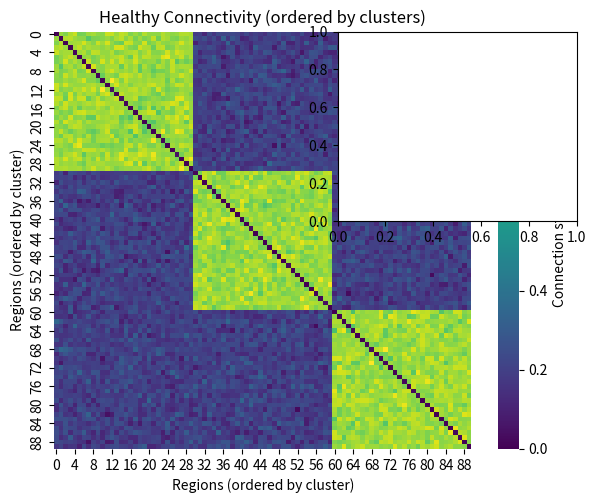
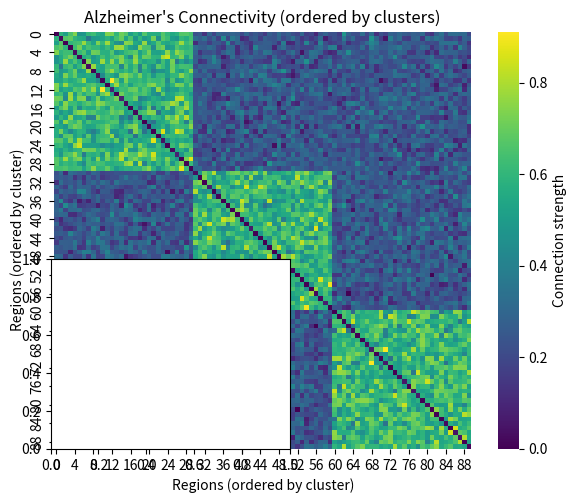
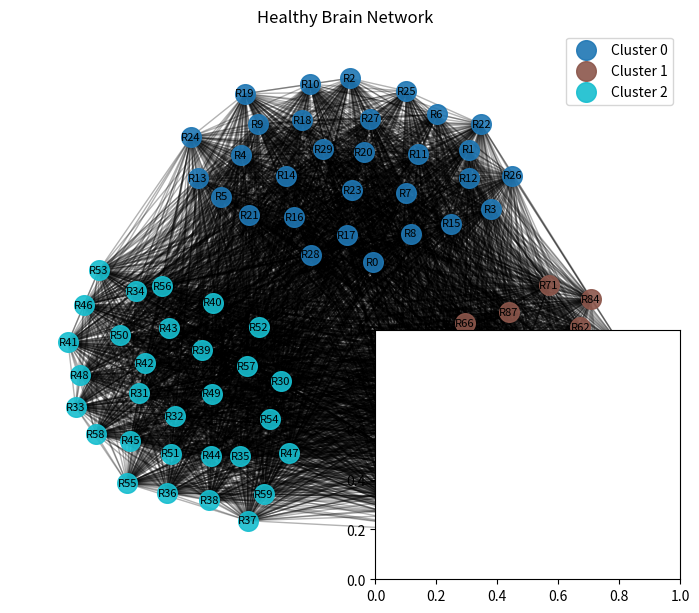
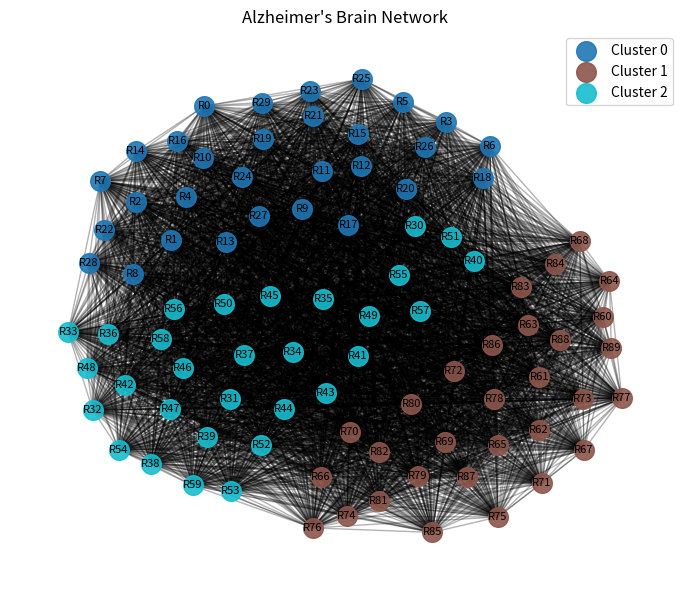

Recreate these plots in Python, in order.
import numpy as np
from scipy.sparse import csgraph
from scipy.linalg import eigh
from scipy.cluster.vq import kmeans2
import networkx as nx
import matplotlib.pyplot as plt
import seaborn as sns
from typing import Optional, Dict, List, Tuple


def load_data(
    n_regions: int = 90,
    n_modules: int = 3,
    group_type: str = "healthy",
    random_state: Optional[int] = 42,
) -> np.ndarray:
    """
    Simulate a brain connectivity matrix.

    Parameters
    ----------
    n_regions : int
        Number of brain regions (nodes).
    n_modules : int
        Number of latent functional/structural modules.
    group_type : {"healthy", "alz"}
        Type of simulated group.
    random_state : Optional[int]
        RNG seed for reproducibility.

    Returns
    -------
    conn : (n_regions, n_regions) ndarray
        Symmetric connectivity matrix.
    """
    rng = np.random.default_rng(random_state)

    # Assign each region to a module
    modules = np.repeat(np.arange(n_modules), n_regions // n_modules)
    # If not divisible, assign remaining nodes to last module
    if len(modules) < n_regions:
        modules = np.concatenate(
            [modules, np.full(n_regions - len(modules), n_modules - 1)]
        )

    # Base connectivity parameters
    if group_type == "healthy":
        within_mean, within_std = 0.9, 0.05
        between_mean, between_std = 0.2, 0.05
    elif group_type == "alz":
        # Reduced within-module strength, slightly noisier and more random
        within_mean, within_std = 0.6, 0.1
        between_mean, between_std = 0.25, 0.07
    else:
        raise ValueError("group_type must be 'healthy' or 'alz'")

    conn = np.zeros((n_regions, n_regions), dtype=float)

    for i in range(n_regions):
        for j in range(i + 1, n_regions):
            if modules[i] == modules[j]:
                w = rng.normal(within_mean, within_std)
            else:
                w = rng.normal(between_mean, between_std)
            w = max(w, 0.0)  # no negative weights
            conn[i, j] = conn[j, i] = w

    # Zero self-connections
    np.fill_diagonal(conn, 0.0)

    # Slight random noise to avoid perfect block structure
    noise_scale = 0.02 if group_type == "healthy" else 0.04
    noise = rng.normal(0, noise_scale, size=conn.shape)
    noise = (noise + noise.T) / 2.0
    conn = np.clip(conn + noise, 0.0, None)

    return conn


def construct_graph(conn_matrix: np.ndarray, threshold: Optional[float] = None) -> nx.Graph:
    """
    Construct a NetworkX graph from a connectivity matrix.

    If threshold is provided, edges with weight < threshold are removed.
    """
    n_regions = conn_matrix.shape[0]
    if conn_matrix.shape[0] != conn_matrix.shape[1]:
        raise ValueError("Connectivity matrix must be square.")

    mat = conn_matrix.copy()

    if threshold is not None:
        mat[mat < threshold] = 0.0

    # Create weighted, undirected graph
    G = nx.from_numpy_array(mat)
    # Name nodes as R0, R1, ...
    mapping = {i: f"R{i}" for i in range(n_regions)}
    G = nx.relabel_nodes(G, mapping)

    return G


def spectral_clustering(
    G: nx.Graph,
    n_clusters: int = 3,
    use_normalized_laplacian: bool = True,
    random_state: Optional[int] = 42,
) -> Dict[str, int]:
    """
    Perform spectral clustering on a graph.

    Returns a mapping: node -> cluster_label (0..n_clusters-1).
    """
    # Get adjacency matrix with consistent node ordering
    nodes = list(G.nodes())
    A = nx.to_numpy_array(G, nodelist=nodes, weight="weight")

    # Compute Laplacian
    L = csgraph.laplacian(A, normed=use_normalized_laplacian)

    # Eigen decomposition (smallest eigenvalues)
    # eigh returns eigenvalues in ascending order
    evals, evecs = eigh(L)

    # Skip first eigenvector (associated with eigenvalue ~0)
    # Take next n_clusters eigenvectors
    X = evecs[:, 1 : n_clusters + 1]

    # Normalize rows to unit length for k-means stability
    row_norms = np.linalg.norm(X, axis=1, keepdims=True)
    row_norms[row_norms == 0] = 1.0
    X_norm = X / row_norms

    # k-means clustering on spectral embedding
    rng = np.random.default_rng(random_state)
    # kmeans2 sometimes benefits from multiple initializations,
    # but here we rely on internal randomness for simplicity.
    centroids, labels = kmeans2(
        X_norm.astype(float), n_clusters, minit="points", iter=100, seed=rng.integers(1e9)
    )

    # Map node -> cluster label
    cluster_assignments = {node: int(label) for node, label in zip(nodes, labels)}
    return cluster_assignments


def identify_hubs(G: nx.Graph, top_k: int = 5) -> List[Tuple[str, float]]:
    """
    Identify hub regions using weighted degree (strength).
    """
    # Weighted degree (sum of edge weights)
    strength = dict(G.degree(weight="weight"))
    # Sort in descending order
    hubs = sorted(strength.items(), key=lambda x: x[1], reverse=True)[:top_k]
    return hubs


def visualize_network(
    G: nx.Graph,
    clusters: Dict[str, int],
    title: str = "Brain Network",
    node_size: int = 200,
) -> None:
    """
    Plot the graph with nodes colored by cluster.
    """
    plt.figure(figsize=(7, 6))
    pos = nx.spring_layout(G, seed=42, weight="weight", k=None)

    # Group nodes by cluster
    cluster_labels = sorted(set(clusters.values()))
    colors = plt.cm.tab10(np.linspace(0, 1, len(cluster_labels)))

    for c, color in zip(cluster_labels, colors):
        nodes_in_c = [n for n, lab in clusters.items() if lab == c]
        nx.draw_networkx_nodes(
            G,
            pos,
            nodelist=nodes_in_c,
            node_color=[color],
            label=f"Cluster {c}",
            node_size=node_size,
            alpha=0.9,
        )

    nx.draw_networkx_edges(G, pos, alpha=0.3)
    nx.draw_networkx_labels(G, pos, font_size=8)

    plt.title(title)
    plt.axis("off")
    plt.legend()
    plt.tight_layout()


def visualize_connectivity_matrix(
    conn_matrix: np.ndarray,
    clusters: Dict[str, int],
    title: str = "Connectivity Matrix",
) -> None:
    """
    Plot connectivity matrix as heatmap, ordered by cluster labels.
    """
    # Get node order from cluster labels
    node_names = sorted(clusters.keys(), key=lambda n: int(n[1:]))  # sort by index in R#
    labels = np.array([clusters[n] for n in node_names])

    # Reorder matrix by cluster, then by node index
    order = np.argsort(labels)
    ordered_mat = conn_matrix[order][:, order]
    ordered_labels = labels[order]

    plt.figure(figsize=(6, 5))
    sns.heatmap(
        ordered_mat,
        cmap="viridis",
        square=True,
        cbar_kws={"label": "Connection strength"},
    )
    plt.title(title)
    plt.xlabel("Regions (ordered by cluster)")
    plt.ylabel("Regions (ordered by cluster)")
    plt.tight_layout()


def compare_cluster_assignments(
    clusters_healthy: Dict[str, int],
    clusters_alz: Dict[str, int],
) -> List[str]:
    """
    Compare cluster assignments between healthy and Alzheimer's graphs.

    Returns list of regions whose cluster changed.
    """
    changed_nodes = []
    for node in clusters_healthy.keys():
        if clusters_healthy[node] != clusters_alz.get(node, None):
            changed_nodes.append(node)
    return changed_nodes


def main():
    # Parameters
    n_regions = 90
    n_modules = 3
    n_clusters = n_modules
    threshold = 0.1  # prune very weak connections

    # 1. Load / simulate data
    conn_healthy = load_data(n_regions=n_regions, n_modules=n_modules, group_type="healthy")
    conn_alz = load_data(n_regions=n_regions, n_modules=n_modules, group_type="alz")

    # 2. Graph construction
    G_healthy = construct_graph(conn_healthy, threshold=threshold)
    G_alz = construct_graph(conn_alz, threshold=threshold)

    # 3. Spectral clustering
    clusters_healthy = spectral_clustering(G_healthy, n_clusters=n_clusters)
    clusters_alz = spectral_clustering(G_alz, n_clusters=n_clusters)

    # 4. Analysis: hubs
    hubs_healthy = identify_hubs(G_healthy, top_k=5)
    hubs_alz = identify_hubs(G_alz, top_k=5)

    # 4. Analysis: cluster comparison
    changed_nodes = compare_cluster_assignments(clusters_healthy, clusters_alz)

    # 6. Output: print clusters and hubs
    print("=== Healthy group: cluster assignments ===")
    for node, lab in sorted(clusters_healthy.items(), key=lambda x: int(x[0][1:])):
        print(f"{node}: Cluster {lab}")

    print("\n=== Alzheimer's group: cluster assignments ===")
    for node, lab in sorted(clusters_alz.items(), key=lambda x: int(x[0][1:])):
        print(f"{node}: Cluster {lab}")

    print("\n=== Healthy group: top hub regions (by strength) ===")
    for node, s in hubs_healthy:
        print(f"{node}: strength={s:.3f}")

    print("\n=== Alzheimer's group: top hub regions (by strength) ===")
    for node, s in hubs_alz:
        print(f"{node}: strength={s:.3f}")

    print("\n=== Nodes whose cluster assignment changed (healthy -> Alzheimer's) ===")
    print(", ".join(changed_nodes) if changed_nodes else "None")

    # 5. Visualization
    plt.figure(figsize=(12, 10))

    # Connectivity matrices
    plt.subplot(2, 2, 1)
    visualize_connectivity_matrix(
        conn_healthy,
        clusters_healthy,
        title="Healthy Connectivity (ordered by clusters)",
    )

    plt.subplot(2, 2, 2)
    visualize_connectivity_matrix(
        conn_alz,
        clusters_alz,
        title="Alzheimer's Connectivity (ordered by clusters)",
    )

    # Graphs
    plt.subplot(2, 2, 3)
    visualize_network(G_healthy, clusters_healthy, title="Healthy Brain Network")

    plt.subplot(2, 2, 4)
    visualize_network(G_alz, clusters_alz, title="Alzheimer's Brain Network")

    plt.tight_layout()
    plt.show()


if __name__ == "__main__":
    main()
